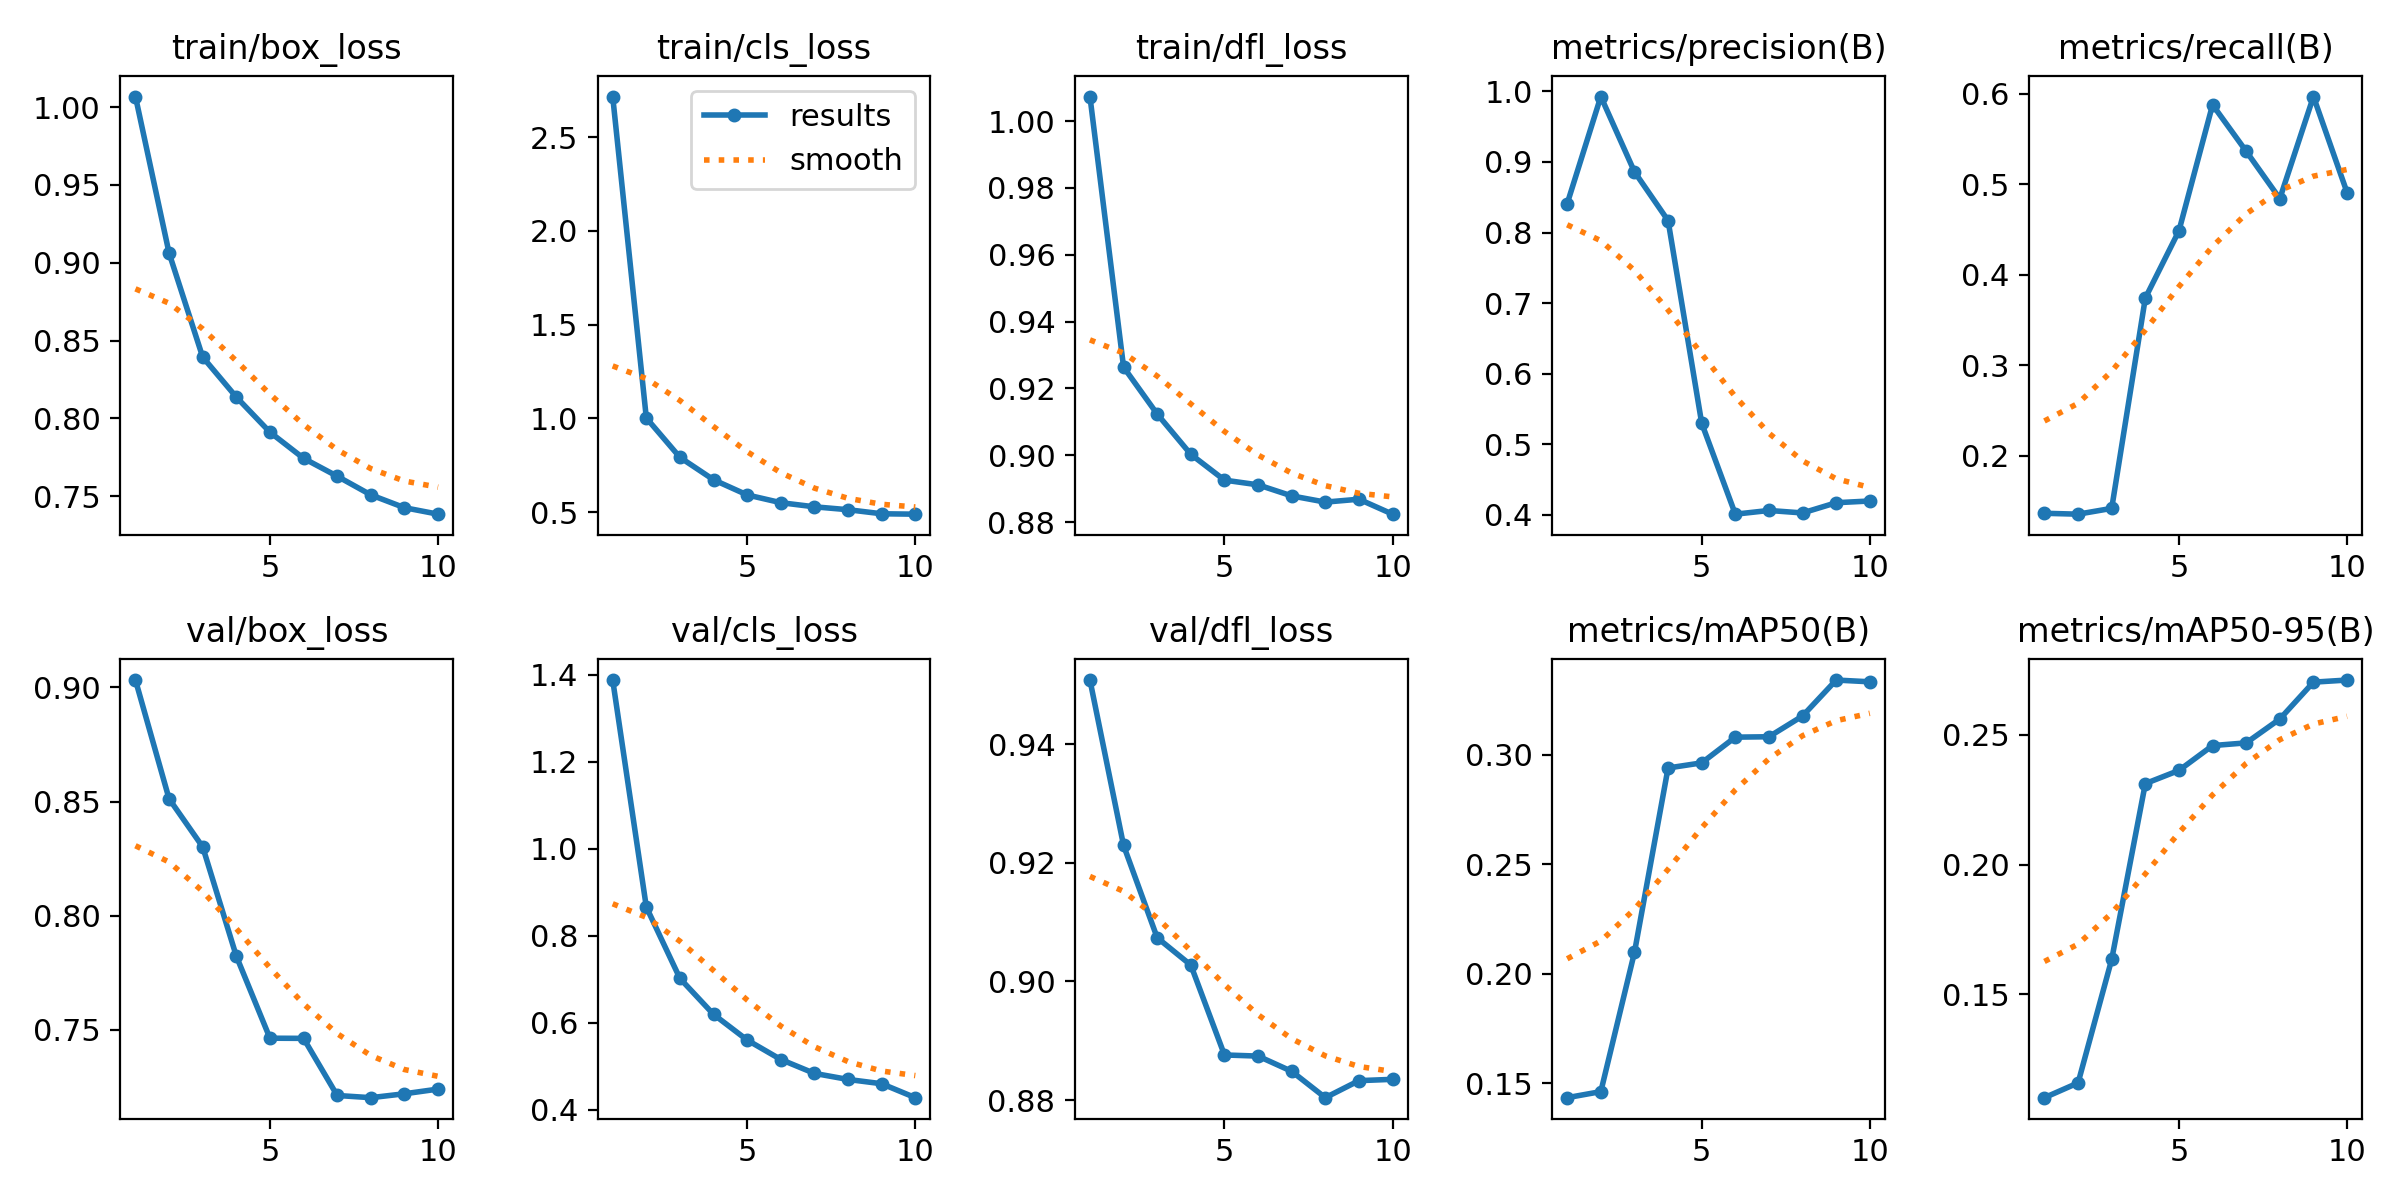

The table this chart was drawn from, first rows:
epoch, time, train/box_loss, train/cls_loss, train/dfl_loss, metrics/precision(B), metrics/recall(B), metrics/mAP50(B), metrics/mAP50-95(B), val/box_loss, val/cls_loss, val/dfl_loss, lr/pg0, lr/pg1, lr/pg2
1, 35.79, 1.007, 2.716, 1.007, 0.841, 0.1365, 0.1433, 0.1102, 0.9032, 1.388, 0.9508, 0.0002977, 0.0002977, 0.0002977
2, 47.15, 0.9062, 1.002, 0.9264, 0.9927, 0.1355, 0.1461, 0.1159, 0.8512, 0.8662, 0.9229, 0.0005412, 0.0005412, 0.0005412
3, 58.41, 0.8394, 0.7919, 0.9123, 0.8861, 0.1419, 0.2097, 0.1635, 0.8301, 0.7021, 0.9074, 0.0007248, 0.0007248, 0.0007248
4, 69.57, 0.8137, 0.6723, 0.9003, 0.817, 0.3741, 0.2939, 0.2313, 0.7823, 0.6194, 0.9028, 0.000639, 0.000639, 0.000639
5, 80.64, 0.7911, 0.5916, 0.8925, 0.5299, 0.4484, 0.2963, 0.2363, 0.7463, 0.5605, 0.8876, 0.000549, 0.000549, 0.000549
6, 91.74, 0.7743, 0.5502, 0.8911, 0.4009, 0.5875, 0.308, 0.2459, 0.7462, 0.5157, 0.8874, 0.000459, 0.000459, 0.000459
7, 102.8, 0.7628, 0.5282, 0.8878, 0.4062, 0.5362, 0.3082, 0.247, 0.7212, 0.4838, 0.8849, 0.0003691, 0.0003691, 0.0003691
8, 113.8, 0.7508, 0.5127, 0.886, 0.4027, 0.4839, 0.3177, 0.2561, 0.7202, 0.4699, 0.8804, 0.0002791, 0.0002791, 0.0002791
9, 124.2, 0.7426, 0.491, 0.8868, 0.4172, 0.5966, 0.3341, 0.2703, 0.7219, 0.46, 0.8833, 0.0001891, 0.0001891, 0.0001891
10, 133.4, 0.7384, 0.4889, 0.8823, 0.4196, 0.4907, 0.3333, 0.2712, 0.724, 0.428, 0.8835, 9.9081e-05, 9.9081e-05, 9.9081e-05
